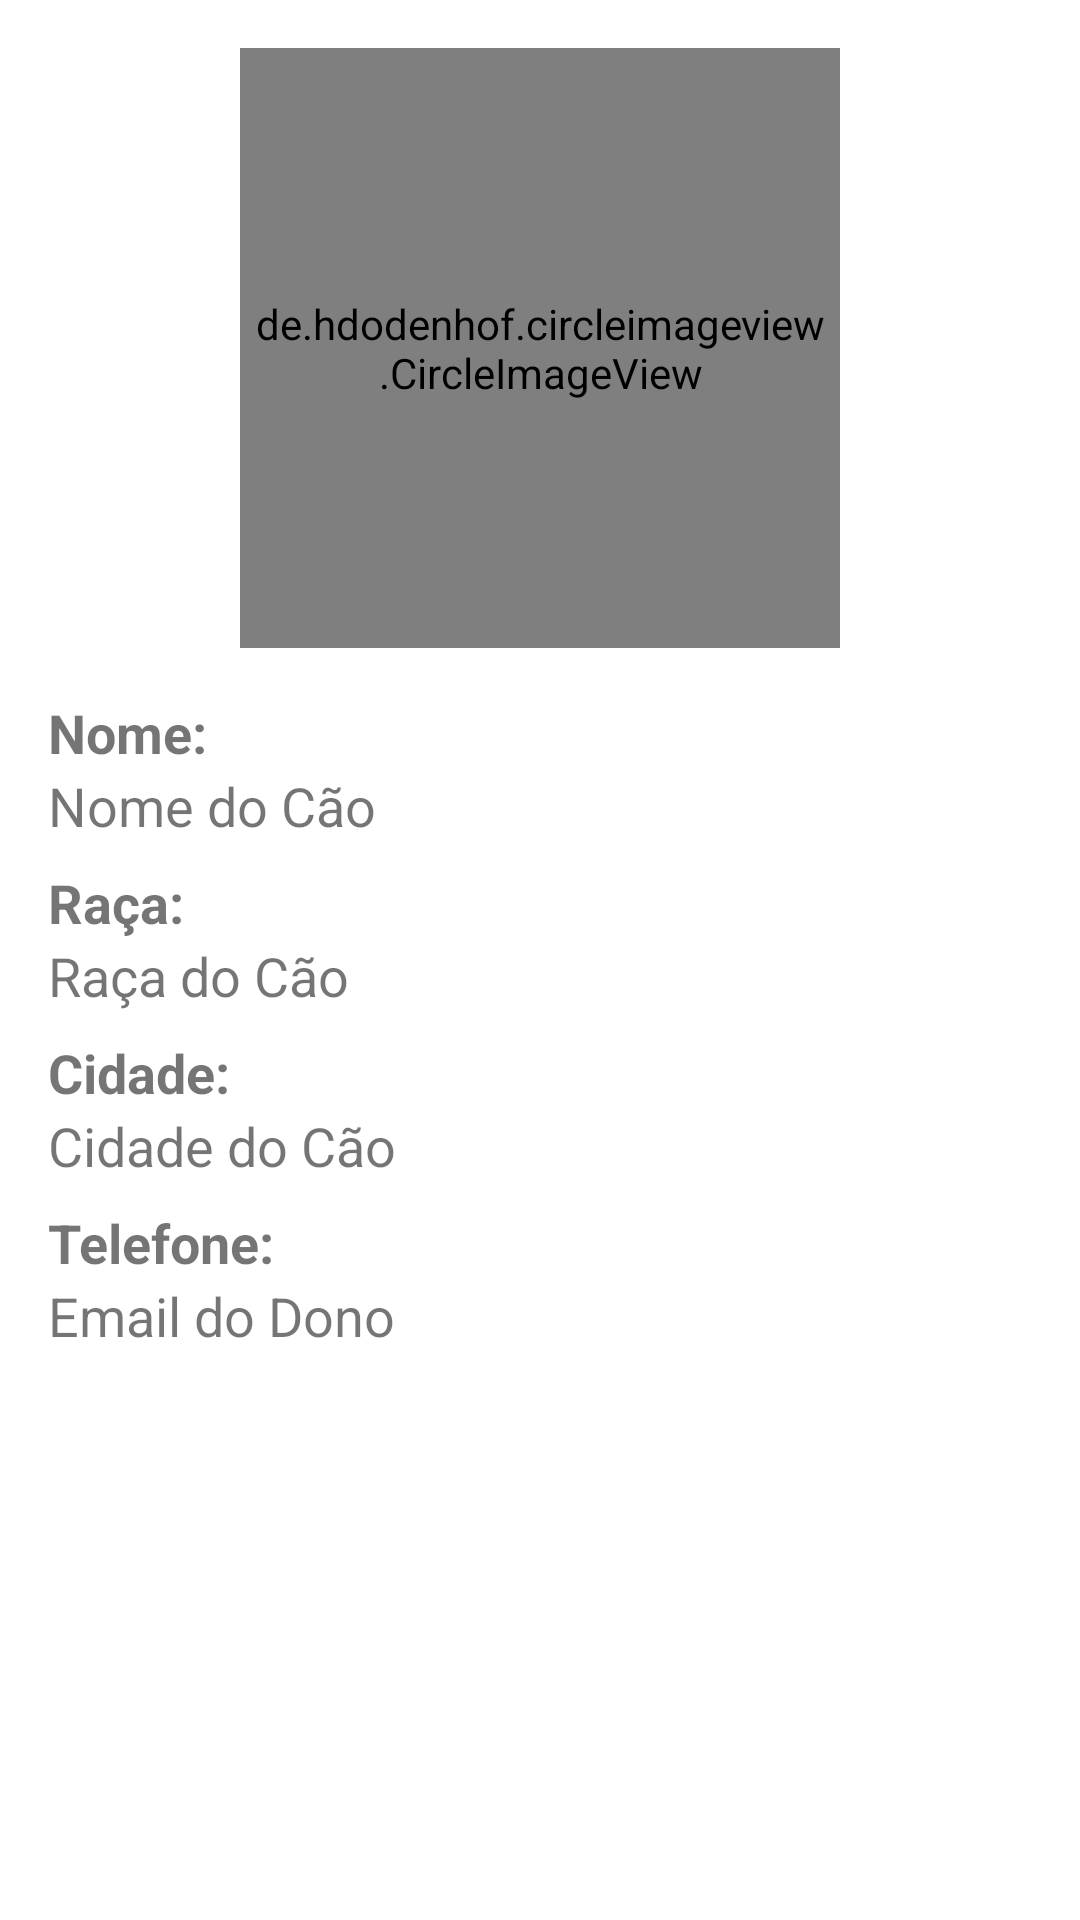

Layout XML and referenced resources for this Android screen:
<!-- AndroidManifest.xml: application theme Theme.Namoricao -->
<!-- res/layout/activity_dog_detail.xml -->
<?xml version="1.0" encoding="utf-8"?>
    <LinearLayout
        xmlns:android="http://schemas.android.com/apk/res/android"
        xmlns:app="http://schemas.android.com/apk/res-auto"
        xmlns:tools="http://schemas.android.com/tools"
        android:layout_width="match_parent"
        android:layout_height="match_parent"
        android:orientation="vertical"
        android:layout_marginTop="50dp"
        android:padding="16dp"
        android:layout_below="@id/toolbar"
        android:background="@color/white">

    <de.hdodenhof.circleimageview.CircleImageView
        android:id="@+id/imageViewDog"
        android:layout_width="200dp"
        android:layout_height="200dp"
        android:padding="16px"
        app:srcCompat="@drawable/dog1"
        app:civ_border_color="#FF000000"
        app:civ_border_overlay="true"
        android:layout_gravity="center"
        app:civ_circle_background_color="#00000000" />

        
        <TextView
            android:layout_width="wrap_content"
            android:layout_height="wrap_content"
            android:text="Nome:"
            android:textStyle="bold"
            android:textSize="18sp"
            android:layout_marginTop="16dp"/>

        <TextView
            android:id="@+id/nomeTextView"
            android:layout_width="wrap_content"
            android:layout_height="wrap_content"
            android:text="Nome do Cão"
            android:textSize="18sp"/>

        
        <TextView
            android:layout_width="wrap_content"
            android:layout_height="wrap_content"
            android:text="Raça:"
            android:textStyle="bold"
            android:textSize="18sp"
            android:layout_marginTop="8dp"/>

        <TextView
            android:id="@+id/racaTextView"
            android:layout_width="wrap_content"
            android:layout_height="wrap_content"
            android:text="Raça do Cão"
            android:textSize="18sp"/>

        
        <TextView
            android:layout_width="wrap_content"
            android:layout_height="wrap_content"
            android:text="Cidade:"
            android:textStyle="bold"
            android:textSize="18sp"
            android:layout_marginTop="8dp"/>

        <TextView
            android:id="@+id/cidadeTextView"
            android:layout_width="wrap_content"
            android:layout_height="wrap_content"
            android:text="Cidade do Cão"
            android:textSize="18sp"/>

        
        <TextView
            android:layout_width="wrap_content"
            android:layout_height="wrap_content"
            android:text="Telefone:"
            android:textStyle="bold"
            android:textSize="18sp"
            android:layout_marginTop="8dp"/>

        <TextView
            android:id="@+id/phoneTextView"
            android:layout_width="wrap_content"
            android:layout_height="wrap_content"
            android:text="Email do Dono"
            android:textSize="18sp"/>
    </LinearLayout>
<!-- resources referenced by this layout -->
<resources>
  <color name="white">#FFFFFFFF</color>
  <style name="Theme.Namoricao" parent="Theme.MaterialComponents.DayNight.DarkActionBar">
          
          <item name="colorPrimary">@color/purple_500</item>
          <item name="colorPrimaryVariant">@color/purple_700</item>
          <item name="colorOnPrimary">@color/white</item>
          
          <item name="colorSecondary">@color/teal_200</item>
          <item name="colorSecondaryVariant">@color/teal_700</item>
          <item name="colorOnSecondary">@color/black</item>
          
          <item name="android:statusBarColor">?attr/colorPrimaryVariant</item>
          
      </style>
  <color name="purple_500">#FF6200EE</color>
  <color name="purple_700">#FF3700B3</color>
  <color name="teal_200">#FF03DAC5</color>
  <color name="teal_700">#FF018786</color>
  <color name="black">#FF000000</color>
</resources>
